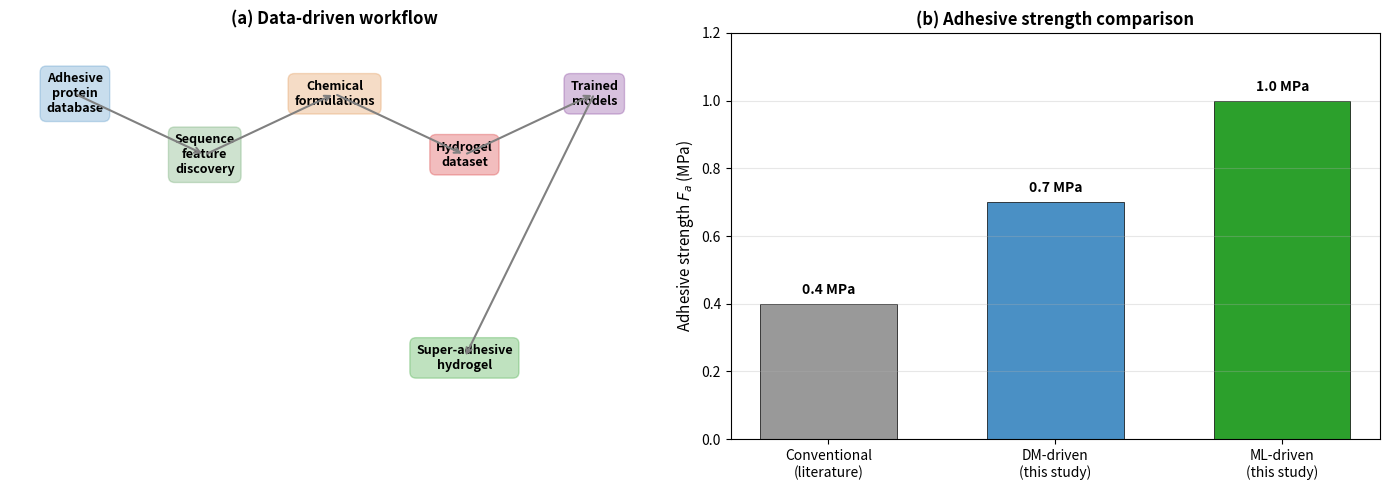

Generate this figure with matplotlib: (Note: this script raises an exception after producing the figure.)
"""Life_000 code/fig1_workflow.py — 数据驱动工作流比较。"""
import matplotlib.pyplot as plt
import numpy as np
from pathlib import Path

fig, axes = plt.subplots(1, 2, figsize=(14, 5))

# (a) 工作流图
ax = axes[0]
ax.axis('off')
steps = [
    ('Adhesive\nprotein\ndatabase', 0.1, 0.85, '#4a90c5'),
    ('Sequence\nfeature\ndiscovery', 0.3, 0.7, '#5fa060'),
    ('Chemical\nformulations', 0.5, 0.85, '#e08e45'),
    ('Hydrogel\ndataset', 0.7, 0.7, '#d62728'),
    ('Trained\nmodels', 0.9, 0.85, '#7b3294'),
    ('Super-adhesive\nhydrogel', 0.7, 0.2, '#2ca02c'),
]
for text, x, y, color in steps:
    ax.text(x, y, text, ha='center', va='center', fontsize=9, fontweight='bold',
            bbox=dict(boxstyle='round,pad=0.5', facecolor=color, alpha=0.3, edgecolor=color))

# 箭头
for i in range(len(steps)-1):
    x1, y1 = steps[i][1], steps[i][2]
    x2, y2 = steps[i+1][1], steps[i+1][2]
    ax.annotate('', xy=(x2, y2), xytext=(x1, y1),
                arrowprops=dict(arrowstyle='->', color='gray', lw=1.5))

ax.set_title('(a) Data-driven workflow', fontsize=12, fontweight='bold')

# (b) 粘合强度比较
ax = axes[1]
categories = ['Conventional\n(literature)', 'DM-driven\n(this study)', 'ML-driven\n(this study)']
strengths = [0.4, 0.7, 1.0]  # MPa
colors = ['#999999', '#4a90c5', '#2ca02c']

bars = ax.bar(categories, strengths, color=colors, edgecolor='k', linewidth=0.5, width=0.6)
for bar, s in zip(bars, strengths):
    ax.text(bar.get_x() + bar.get_width()/2, bar.get_height() + 0.02,
            f'{s:.1f} MPa', ha='center', va='bottom', fontsize=10, fontweight='bold')

ax.set_ylabel('Adhesive strength $F_a$ (MPa)', fontsize=11)
ax.set_title('(b) Adhesive strength comparison', fontsize=12, fontweight='bold')
ax.set_ylim(0, 1.2)
ax.grid(axis='y', alpha=0.3)

fig.tight_layout()
out = 'outputs/rcb/repo/workspaces/Life_000_20261012/outputs/fig1_workflow.png'
fig.savefig(out, dpi=100, bbox_inches='tight', facecolor='white')
plt.close(fig)
print(f'[saved] {out} ({Path(out).stat().st_size/1024:.1f} KB)')
